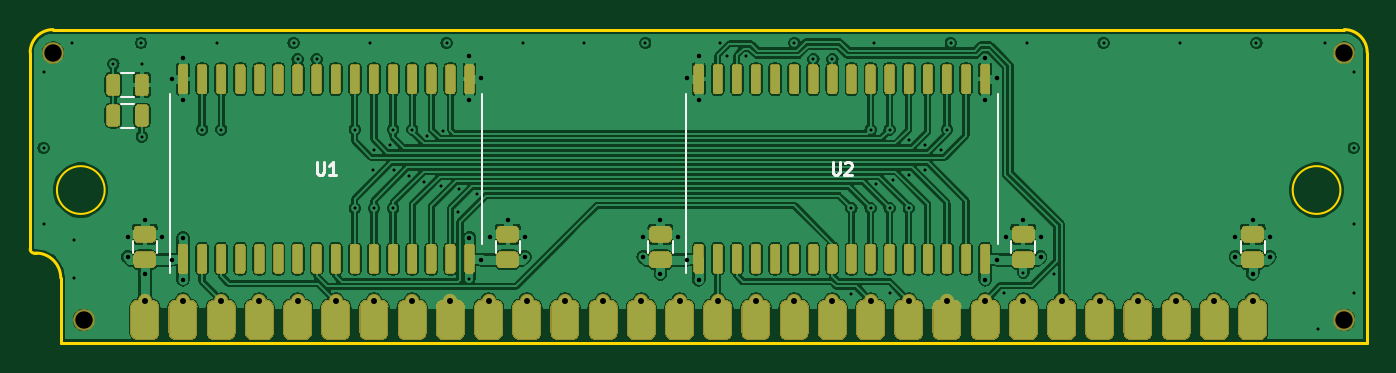
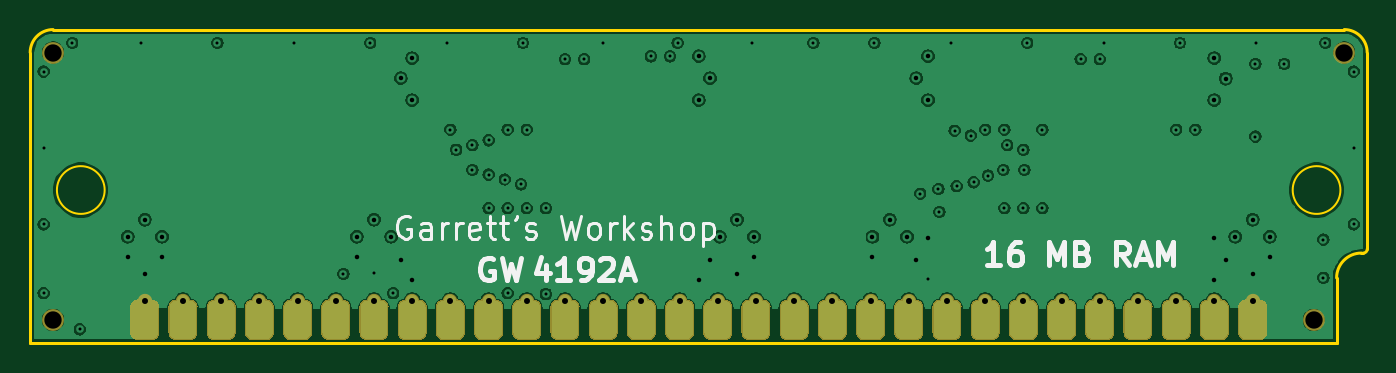
Circuit board: 9 layer files. Board 88.9 x 20.8 mm.
- bottom_copper: GW4192-SOP-B_Cu.gbl (229647 bytes)
- bottom_mask: GW4192-SOP-B_Mask.gbs (74246 bytes)
- bottom_silk: GW4192-SOP-B_SilkS.gbo (19959 bytes)
- outline: GW4192-SOP-Edge_Cuts.gm1 (1365 bytes)
- top_copper: GW4192-SOP-F_Cu.gtl (371523 bytes)
- top_mask: GW4192-SOP-F_Mask.gts (100354 bytes)
- paste: GW4192-SOP-F_Paste.gtp (26626 bytes)
- top_silk: GW4192-SOP-F_SilkS.gto (39844 bytes)
- drill: GW4192-SOP.drl (2336 bytes)

=== bottom_copper: GW4192-SOP-B_Cu.gbl (229647 bytes, source omitted) ===
=== bottom_mask: GW4192-SOP-B_Mask.gbs (74246 bytes, source omitted) ===
=== bottom_silk: GW4192-SOP-B_SilkS.gbo (19959 bytes, source omitted) ===
=== outline: GW4192-SOP-Edge_Cuts.gm1 ===
G04 #@! TF.GenerationSoftware,KiCad,Pcbnew,(5.1.10-1-10_14)*
G04 #@! TF.CreationDate,2021-06-21T04:55:04-04:00*
G04 #@! TF.ProjectId,GW4192-SOP,47573431-3932-42d5-934f-502e6b696361,1.0-SOP*
G04 #@! TF.SameCoordinates,Original*
G04 #@! TF.FileFunction,Profile,NP*
%FSLAX46Y46*%
G04 Gerber Fmt 4.6, Leading zero omitted, Abs format (unit mm)*
G04 Created by KiCad (PCBNEW (5.1.10-1-10_14)) date 2021-06-21 04:55:04*
%MOMM*%
%LPD*%
G01*
G04 APERTURE LIST*
G04 #@! TA.AperFunction,Profile*
%ADD10C,0.200000*%
G04 #@! TD*
G04 #@! TA.AperFunction,Profile*
%ADD11C,0.150000*%
G04 #@! TD*
G04 APERTURE END LIST*
D10*
X76454000Y-95631000D02*
G75*
G02*
X76200000Y-95377000I0J254000D01*
G01*
X76200000Y-82296000D02*
G75*
G02*
X77724000Y-80772000I1524000J0D01*
G01*
X163576000Y-80772000D02*
G75*
G02*
X165100000Y-82296000I0J-1524000D01*
G01*
X76581000Y-95631000D02*
X76454000Y-95631000D01*
X78232000Y-101600000D02*
X78232000Y-97282000D01*
D11*
X81153000Y-91440000D02*
G75*
G03*
X81153000Y-91440000I-1587500J0D01*
G01*
X163322000Y-91440000D02*
G75*
G03*
X163322000Y-91440000I-1587500J0D01*
G01*
D10*
X76200000Y-95377000D02*
X76200000Y-82296000D01*
X76581000Y-95631000D02*
G75*
G02*
X78232000Y-97282000I0J-1651000D01*
G01*
X165100000Y-82296000D02*
X165100000Y-101600000D01*
X77724000Y-80772000D02*
X163576000Y-80772000D01*
X165100000Y-101600000D02*
X78232000Y-101600000D01*
M02*

=== top_copper: GW4192-SOP-F_Cu.gtl (371523 bytes, source omitted) ===
=== top_mask: GW4192-SOP-F_Mask.gts (100354 bytes, source omitted) ===
=== paste: GW4192-SOP-F_Paste.gtp (26626 bytes, source omitted) ===
=== top_silk: GW4192-SOP-F_SilkS.gto (39844 bytes, source omitted) ===
=== drill: GW4192-SOP.drl ===
M48
; DRILL file {KiCad (5.1.10-1-10_14)} date Monday, June 21, 2021 at 04:55:05 AM
; FORMAT={-:-/ absolute / inch / decimal}
; #@! TF.CreationDate,2021-06-21T04:55:05-04:00
; #@! TF.GenerationSoftware,Kicad,Pcbnew,(5.1.10-1-10_14)
FMAT,2
INCH
T1C0.0079
T2C0.0118
T3C0.0157
T4C0.0454
%
G90
G05
T1
X3.035Y-3.29
X3.035Y-3.49
X3.035Y-3.69
X3.11Y-3.215
X3.115Y-3.73
X3.115Y-3.83
X3.2175Y-3.27
X3.29Y-3.215
X3.2925Y-3.27
X3.2925Y-3.46
X3.45Y-3.4425
X3.49Y-3.215
X3.5Y-3.4425
X3.69Y-3.215
X3.7Y-3.2575
X3.75Y-3.2575
X3.85Y-3.4425
X3.85Y-3.6475
X3.89Y-3.215
X3.8975Y-3.5475
X3.9Y-3.495
X3.9Y-3.6475
X3.9425Y-3.4825
X3.95Y-3.4425
X3.95Y-3.6475
X3.9525Y-3.5475
X3.9925Y-3.5625
X4.0Y-3.4425
X4.03Y-3.58
X4.0375Y-3.4575
X4.075Y-3.59
X4.08Y-3.445
X4.09Y-3.215
X4.12Y-3.6575
X4.1225Y-3.5975
X4.15Y-3.8325
X4.17Y-3.61
X4.29Y-3.215
X4.45Y-3.215
X4.61Y-3.215
X4.805Y-3.215
X4.825Y-3.25
X4.875Y-3.25
X5.0Y-3.215
X5.05Y-3.2575
X5.1Y-3.2575
X5.15Y-3.6475
X5.15Y-3.8725
X5.2Y-3.4425
X5.2Y-3.6475
X5.21Y-3.215
X5.215Y-3.585
X5.25Y-3.4425
X5.25Y-3.6475
X5.25Y-3.87
X5.2575Y-3.5725
X5.3Y-3.47
X5.3Y-3.56
X5.3Y-3.6475
X5.3425Y-3.4825
X5.3425Y-3.5475
X5.385Y-3.495
X5.4Y-3.4425
X5.41Y-3.215
X5.55Y-3.87
X5.6Y-3.8175
X5.61Y-3.215
X5.68Y-3.82
X5.81Y-3.215
X6.01Y-3.215
X6.21Y-3.215
X6.37Y-3.965
X6.39Y-3.215
X6.465Y-3.29
X6.465Y-3.49
X6.465Y-3.69
X6.465Y-3.87
T2
X3.255Y-3.7225
X3.255Y-3.775
X3.3Y-3.6775
X3.3Y-3.82
X3.345Y-3.7225
X3.37Y-3.7825
X3.3707Y-3.3082
X3.4Y-3.255
X3.4Y-3.365
X3.4Y-3.725
X3.4Y-3.835
X4.15Y-3.25
X4.15Y-3.365
X4.15Y-3.725
X4.18Y-3.3075
X4.18Y-3.7825
X4.205Y-3.7225
X4.25Y-3.6775
X4.295Y-3.7225
X4.295Y-3.775
X4.605Y-3.7225
X4.605Y-3.775
X4.65Y-3.6775
X4.65Y-3.82
X4.695Y-3.7225
X4.72Y-3.3075
X4.72Y-3.7825
X4.75Y-3.25
X4.75Y-3.365
X4.75Y-3.835
X5.5Y-3.255
X5.5Y-3.365
X5.5Y-3.835
X5.53Y-3.3075
X5.53Y-3.7825
X5.555Y-3.7225
X5.6Y-3.6775
X5.645Y-3.7225
X5.645Y-3.775
X6.155Y-3.7225
X6.155Y-3.775
X6.2Y-3.6775
X6.2Y-3.82
X6.245Y-3.7225
X6.245Y-3.775
T3
X3.3Y-3.89
X3.4Y-3.89
X3.5Y-3.89
X3.6Y-3.89
X3.7Y-3.89
X3.8Y-3.89
X3.9Y-3.89
X4.0Y-3.89
X4.1Y-3.89
X4.2Y-3.89
X4.3Y-3.89
X4.4Y-3.89
X4.5Y-3.89
X4.6Y-3.89
X4.7Y-3.89
X4.8Y-3.89
X4.9Y-3.89
X5.0Y-3.89
X5.1Y-3.89
X5.2Y-3.89
X5.3Y-3.89
X5.4Y-3.89
X5.5Y-3.89
X5.6Y-3.89
X5.7Y-3.89
X5.8Y-3.89
X5.9Y-3.89
X6.0Y-3.89
X6.1Y-3.89
X6.2Y-3.89
T4
X3.06Y-3.24
X3.14Y-3.94
X6.44Y-3.24
X6.44Y-3.94
T0
M30

